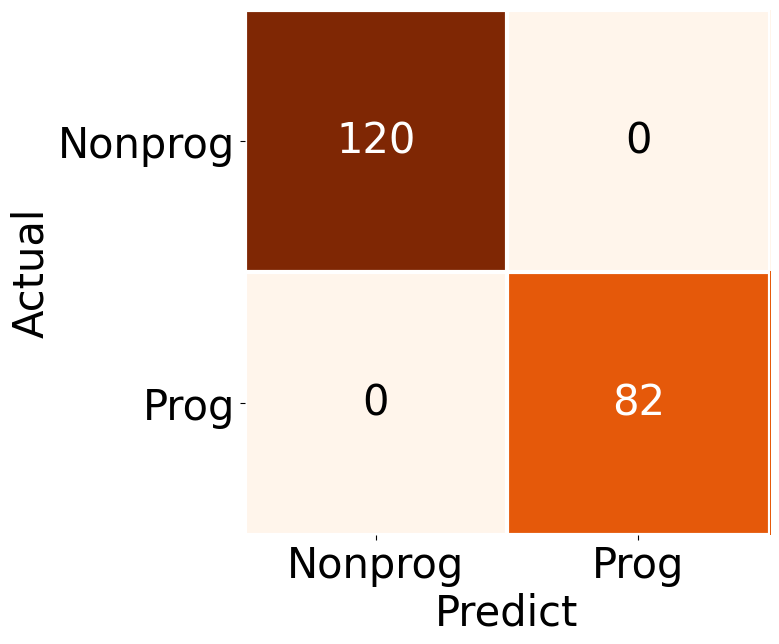

Here is the Python script that generated this plot:
import numpy as np
import matplotlib
import matplotlib.pyplot as plt
from mpl_toolkits.axes_grid1 import make_axes_locatable

def heatmap(data, row_labels, col_labels, ax=None,
            cbar_kw={}, cbarlabel="", **kwargs):
    """
    Plot for heatmap. Reference form matplotlib.
    Create a heatmap from a numpy array and two lists of labels.

    Parameters
    ----------
    data
        A 2D numpy array of shape (N, M).
    row_labels
        A list or array of length N with the labels for the rows.
    col_labels
        A list or array of length M with the labels for the columns.
    ax
        A `matplotlib.axes.Axes` instance to which the heatmap is plotted.  If
        not provided, use current axes or create a new one.  Optional.
    cbar_kw
        A dictionary with arguments to `matplotlib.Figure.colorbar`.  Optional.
    cbarlabel
        The label for the colorbar.  Optional.
    **kwargs
        All other arguments are forwarded to `imshow`.
    """

    if not ax:
        ax = plt.gca()

    # Plot the heatmap
    im = ax.imshow(data, **kwargs)

    # Create colorbar
    divider = make_axes_locatable(ax)
    #cax = divider.append_axes("right", size="5%", pad=0.05)
    #cbar = ax.figure.colorbar(im, ax=ax, cax=cax, **cbar_kw)
    #cbar.ax.set_ylabel(cbarlabel, rotation=-90, va="bottom")

    #cbar.get_ticks()
    #ticks = ["{:0.2f}".format(i) for i in [0,0.2,0.4,0.6,0.8,1.0]]
    #ticks[0] = 'None'
    #cbar.ax.set_yticklabels(ticks) # set ticks of your format
    
    # We want to show all ticks...
    ax.set_xticks(np.arange(data.shape[1]))
    ax.set_yticks(np.arange(data.shape[0]))
    
    # ... and label them with the respective list entries.
    ax.set_xticklabels(col_labels)
    ax.set_yticklabels(row_labels)

    # Let the horizontal axes labeling appear on top.
    ax.tick_params(top=False, bottom=True,
                   labeltop=False, labelbottom=True)

    # Rotate the tick labels and set their alignment.
    plt.setp(ax.get_xticklabels(), rotation=0, ha="center",
             rotation_mode="anchor")

    # Turn spines off and create white grid.
    for edge, spine in ax.spines.items():
        spine.set_visible(False)

    ax.set_xticks(np.arange(data.shape[1]+1)-.5, minor=True)
    ax.set_yticks(np.arange(data.shape[0]+1)-.5, minor=True)
    ax.grid(which="minor", color="w", linestyle='-', linewidth=3)
    ax.tick_params(which="minor", bottom=False, left=False)

    return im # cbar


def annotate_heatmap(im, data=None, valfmt="{x:0.02f}",
                     textcolors=["black", "white"],
                     threshold=None, **textkw):
    """
    Plot for heatmap. Reference form matplotlib.
    A function to annotate a heatmap.

    Parameters
    ----------
    im
        The AxesImage to be labeled.
    data
        Data used to annotate.  If None, the image's data is used.  Optional.
    valfmt
        The format of the annotations inside the heatmap.  This should either
        use the string format method, e.g. "$ {x:.2f}", or be a
        `matplotlib.ticker.Formatter`.  Optional.
    textcolors
        A list or array of two color specifications.  The first is used for
        values below a threshold, the second for those above.  Optional.
    threshold
        Value in data units according to which the colors from textcolors are
        applied.  If None (the default) uses the middle of the colormap as
        separation.  Optional.
    **kwargs
        All other arguments are forwarded to each call to `text` used to create
        the text labels.
    """

    if not isinstance(data, (list, np.ndarray)):
        data = im.get_array()

    # Normalize the threshold to the images color range.
    if threshold is not None:
        threshold = im.norm(threshold)
    else:
        threshold = im.norm(data.max())/2.

    # Set default alignment to center, but allow it to be
    # overwritten by textkw.
    kw = dict(horizontalalignment="center",
              verticalalignment="center")
    kw.update(textkw)

    # Get the formatter in case a string is supplied
    if isinstance(valfmt, str):
        valfmt = matplotlib.ticker.StrMethodFormatter(valfmt)

    # Loop over the data and create a `Text` for each "pixel".
    # Change the text's color depending on the data.
    texts = []
    for i in range(data.shape[0]):
        for j in range(data.shape[1]):
            #print(data[i, j])
            #if data[i, j] == 0:
                #continue
            kw.update(color=textcolors[int(im.norm(data[i, j]) > threshold)])
            text = im.axes.text(j, i, valfmt(data[i, j], None), **kw)
            texts.append(text)
    return texts



TestConfMat = np.array([[ 120,	0],
       [0, 82]])

#TestConfMat = np.array([[ 1,	0],
       #[0, 1]])

#Plot test confusion matrix results.
font = {'family' : 'Times New Roman',
        #'weight' : 'bold',
        'size'   : 30}
matplotlib.rc('font', **font)

vegetables = ["Nonprog","Prog"]
#vegetablese = ["  Apple","  HP","  ThinkPad"]
data = TestConfMat
harvest = np.array(data)

fig, ax = plt.subplots(figsize=(8,8))
#im, cbar = heatmap(harvest, vegetables, vegetables, ax=ax,
                   #cmap="Oranges", cbarlabel="Number")
im = heatmap(harvest, vegetables, vegetables, ax=ax, cmap="Oranges")
texts = annotate_heatmap(im, valfmt="{x:0.0f}", size=30)
fig.tight_layout()
ax.set_ylabel('Actual')
ax.set_xlabel('Predict')
#ax.set_title("Test results of confusion matrix")

plt.savefig("TrainConfusionMatrix.png")
#plt.savefig("GoogLeNettestConfusion.png")
plt.show()
